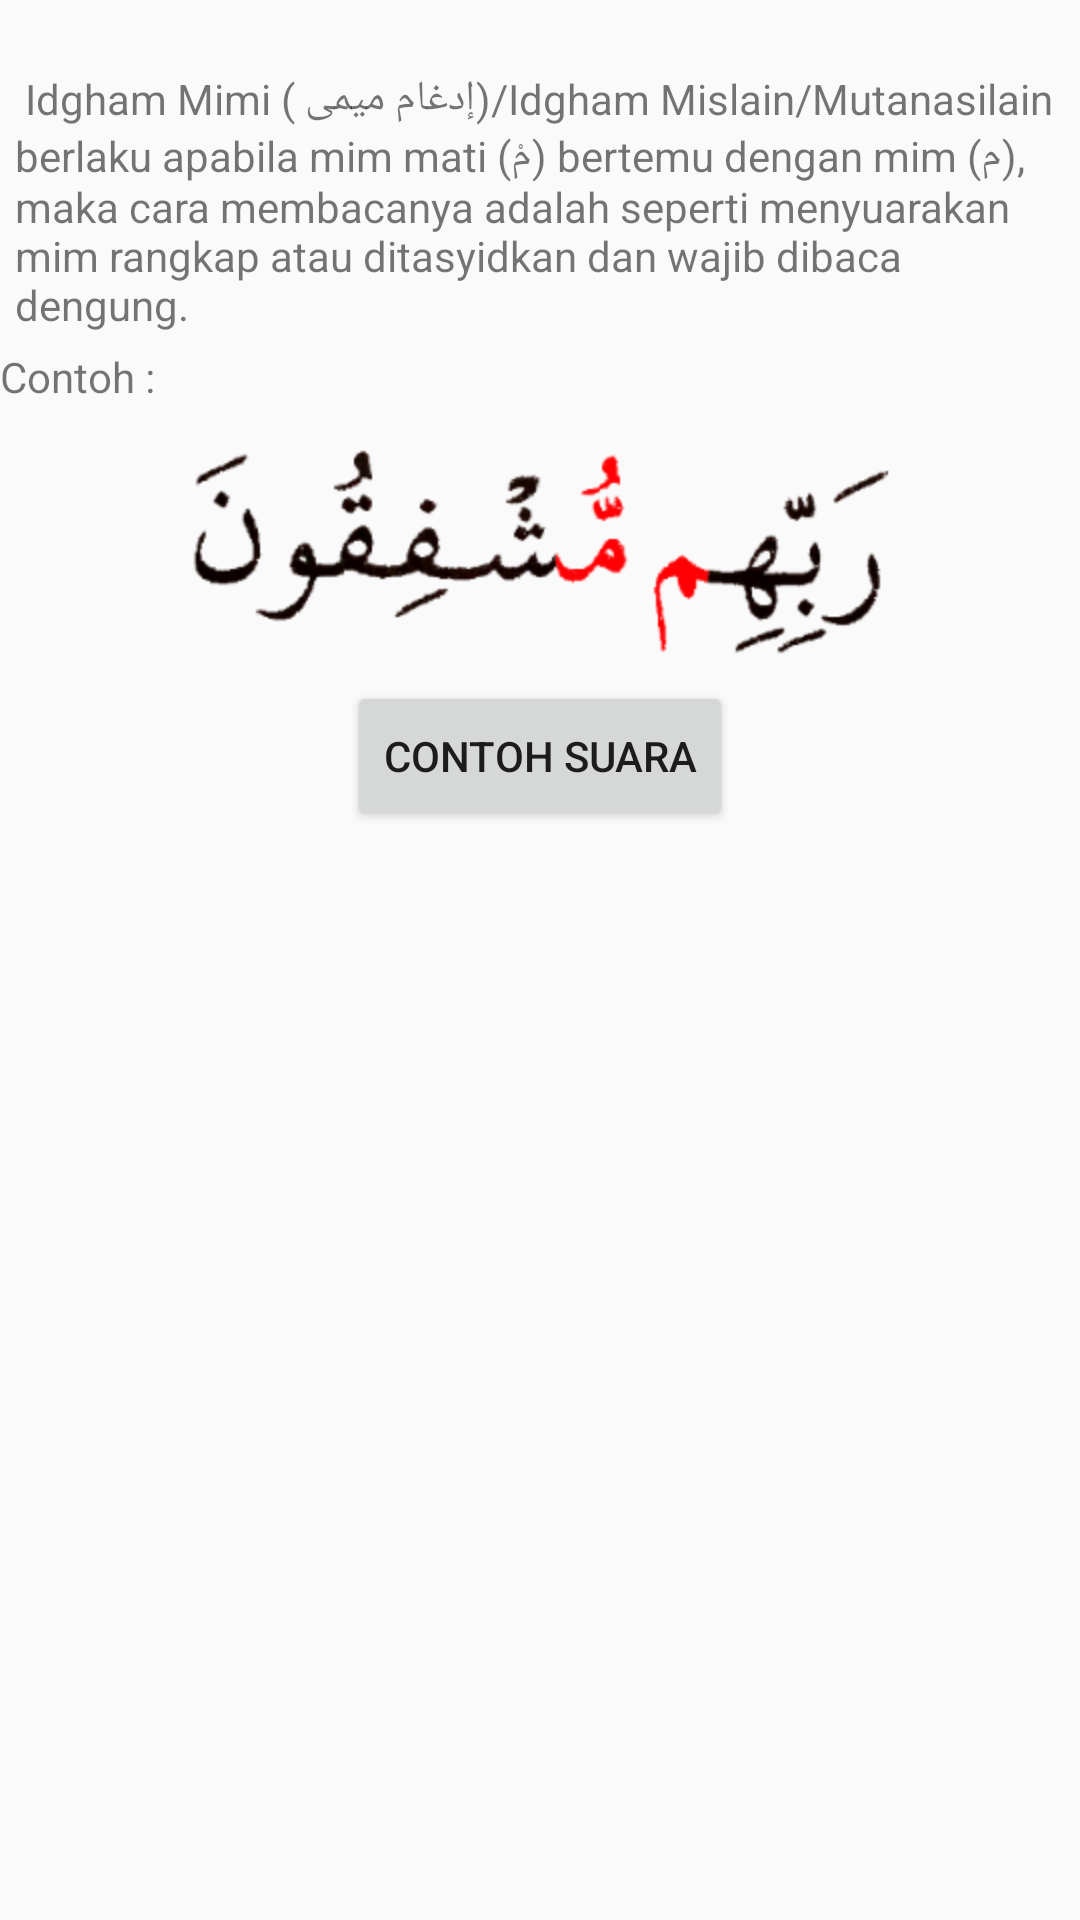

Produce the Android XML layout that renders to this screen, including the resource entries it uses.
<!-- AndroidManifest.xml: application theme AppTheme -->
<!-- res/layout/fragment_lima.xml -->
<?xml version="1.0" encoding="utf-8"?>
<LinearLayout xmlns:android="http://schemas.android.com/apk/res/android"
    android:orientation="vertical" android:layout_width="match_parent"
    android:layout_height="match_parent">
	<ScrollView 
	    android:layout_width="fill_parent"
		android:layout_height="fill_parent">
		<LinearLayout 
			android:orientation="vertical" android:layout_width="fill_parent"
			android:layout_height="fill_parent">
	<TextView
        android:padding="5.0dip"
        android:layout_width="fill_parent"
        android:layout_height="wrap_content"
        android:text="@string/idgham_mislain"
        android:id="@+id/textView"
        android:layout_gravity="center"
        android:gravity="left" />
	<TextView
        android:layout_width="fill_parent"
        android:layout_height="wrap_content"
        android:text="Contoh :"
        android:id="@+id/textView"
        android:layout_gravity="center"
        android:gravity="left" />
	<ImageView
        android:layout_width="fill_parent"
        android:layout_height="wrap_content"
        android:src="@drawable/idgham_mislain"
        android:id="@+id/img"
        android:layout_gravity="center"
        android:gravity="left" />
    <Button
        android:layout_width="wrap_content"
        android:layout_height="50.0dip"
        android:text="Contoh Suara"
        android:id="@+id/idgham_mislain"
        android:layout_gravity="center"
        android:gravity="center_vertical|center_horizontal" />
		</LinearLayout></ScrollView>
</LinearLayout>
<!-- resources referenced by this layout -->
<resources>
  <!-- drawable idgham_mislain: png bitmap (drawable-hdpi, 20015 bytes) -->
  <string name="idgham_mislain">\n
  Idgham Mimi ( إدغام ميمى)/Idgham Mislain/Mutanasilain berlaku apabila mim mati (مْ) bertemu dengan mim (م), maka cara membacanya adalah seperti menyuarakan mim rangkap atau ditasyidkan dan wajib dibaca dengung.</string>
  <style name="AppTheme" parent="Theme.AppCompat.Light.DarkActionBar">
          
      </style>
</resources>
